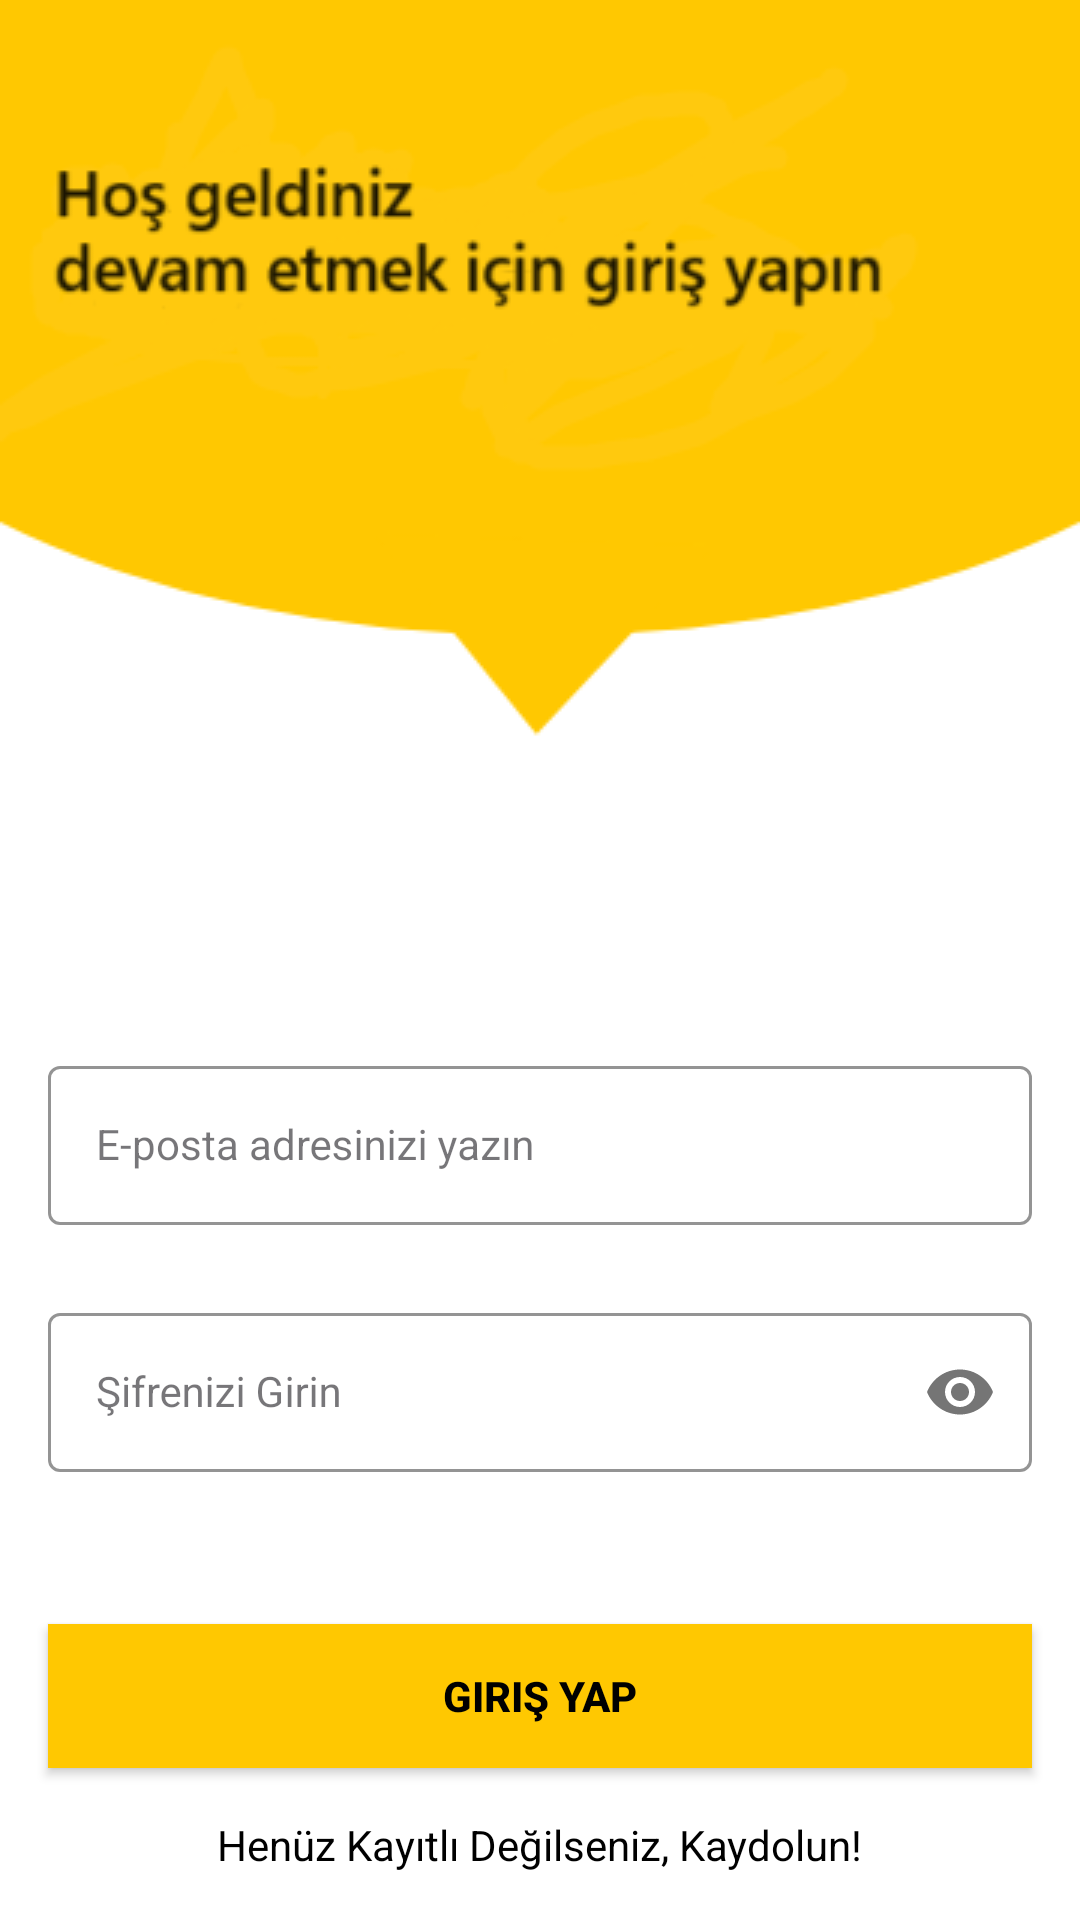

The Android layout XML behind this screen, and the referenced resources:
<!-- AndroidManifest.xml: application theme Theme.Alarm -->
<!-- res/layout/activity_sign_in.xml -->
<?xml version="1.0" encoding="utf-8"?>

<androidx.constraintlayout.widget.ConstraintLayout
    xmlns:android="http://schemas.android.com/apk/res/android"
    xmlns:app="http://schemas.android.com/apk/res-auto"
    xmlns:tools="http://schemas.android.com/tools"
    android:layout_width="match_parent"
    android:layout_height="match_parent"
    android:background="@drawable/signin_screen"
    tools:context=".SignInActivity"
    tools:ignore="MissingClass">


    <com.google.android.material.textfield.TextInputLayout
        android:id="@+id/emailLayout"
        style="@style/LoginTextInputOuterFieldStyle"
        android:layout_width="match_parent"
        android:layout_height="wrap_content"
        android:layout_marginHorizontal="16dp"
        android:layout_marginTop="350dp"
        app:boxStrokeColor="@color/yellow"
        app:hintTextColor="@color/yellow"
        app:layout_constraintEnd_toEndOf="parent"
        app:layout_constraintHorizontal_bias="0.5"
        app:layout_constraintStart_toStartOf="parent"
        app:layout_constraintTop_toTopOf="parent">

        <com.google.android.material.textfield.TextInputEditText
            android:id="@+id/emailEt"
            style="@style/LoginTextInputInnerFieldStyle"
            android:layout_width="match_parent"
            android:layout_height="wrap_content"
            android:hint="E-posta adresinizi yazın"
            android:inputType="textEmailAddress" />
    </com.google.android.material.textfield.TextInputLayout>

    <com.google.android.material.textfield.TextInputLayout
        android:id="@+id/passwordLayout"
        style="@style/LoginTextInputOuterFieldStyle"
        android:layout_width="match_parent"
        android:layout_height="wrap_content"
        android:layout_marginHorizontal="16dp"
        android:layout_marginTop="24dp"
        app:boxStrokeColor="@color/yellow"
        app:hintTextColor="@color/yellow"
        app:layout_constraintEnd_toEndOf="parent"
        app:layout_constraintHorizontal_bias="0.5"
        app:layout_constraintStart_toStartOf="parent"
        app:layout_constraintTop_toBottomOf="@id/emailLayout"
        app:passwordToggleEnabled="true">

        <com.google.android.material.textfield.TextInputEditText
            android:id="@+id/passET"
            style="@style/LoginTextInputInnerFieldStyle"
            android:layout_width="match_parent"
            android:layout_height="wrap_content"
            android:hint="Şifrenizi Girin"
            android:inputType="textPassword" />
    </com.google.android.material.textfield.TextInputLayout>

    <androidx.appcompat.widget.AppCompatButton
        android:id="@+id/button"
        android:layout_width="0dp"
        android:layout_height="wrap_content"
        android:layout_marginHorizontal="16dp"
        android:background="@color/yellow"
        android:text="Giriş Yap"
        android:textColor="@color/black"
        android:textStyle="bold"
        app:layout_constraintBottom_toBottomOf="parent"
        app:layout_constraintEnd_toEndOf="parent"
        app:layout_constraintHorizontal_bias="0.5"
        app:layout_constraintStart_toStartOf="parent"
        app:layout_constraintTop_toBottomOf="@+id/passwordLayout" />

    <TextView
        android:id="@+id/registerTextView"
        android:layout_width="wrap_content"
        android:layout_height="wrap_content"
        android:textColor="@color/black"
        android:text="@string/hen_z_kay_tl_de_ilseniz_kaydolun"
        app:layout_constraintBottom_toBottomOf="parent"
        app:layout_constraintEnd_toEndOf="parent"
        app:layout_constraintHorizontal_bias="0.5"
        app:layout_constraintStart_toStartOf="parent"
        app:layout_constraintTop_toBottomOf="@+id/button" />

</androidx.constraintlayout.widget.ConstraintLayout>
<!-- resources referenced by this layout -->
<resources>
  <color name="black">#FF000000</color>
  <color name="yellow">#FFC801</color>
  <!-- drawable signin_screen: png bitmap (drawable, 20572 bytes) -->
  <string name="hen_z_kay_tl_de_ilseniz_kaydolun">Henüz Kayıtlı Değilseniz, Kaydolun!</string>
  <style name="LoginTextInputInnerFieldStyle" parent="Widget.MaterialComponents.TextInputLayout.OutlinedBox">
      <item name="android:layout_width">match_parent</item>
      <item name="android:layout_height">wrap_content</item>
      <item name="android:textColor">@color/black</item>
      <item name="android:textColorHint">@color/black</item>
      <item name="android:maxLines">1</item>
      <item name="android:textSize">14sp</item>
      <item name="android:singleLine">true</item>
  </style>
  <style name="LoginTextInputOuterFieldStyle" parent="Widget.MaterialComponents.TextInputLayout.OutlinedBox">
      <item name="android:layout_width">match_parent</item>
      <item name="android:layout_height">wrap_content</item>
      <item name="android:layout_marginTop">15dp</item>
      <item name="android:layout_marginBottom">15dp</item>
  </style>
  <style name="Theme.Alarm" parent="Base.Theme.Alarm" />
  
   xmlns:tools="http://schemas.android.com/tools"&gt;
  <style name="Base.Theme.Alarm" parent="Theme.Material3.DayNight.NoActionBar">
          
           <item name="colorPrimary">#F5A715</item>
      </style>
</resources>
